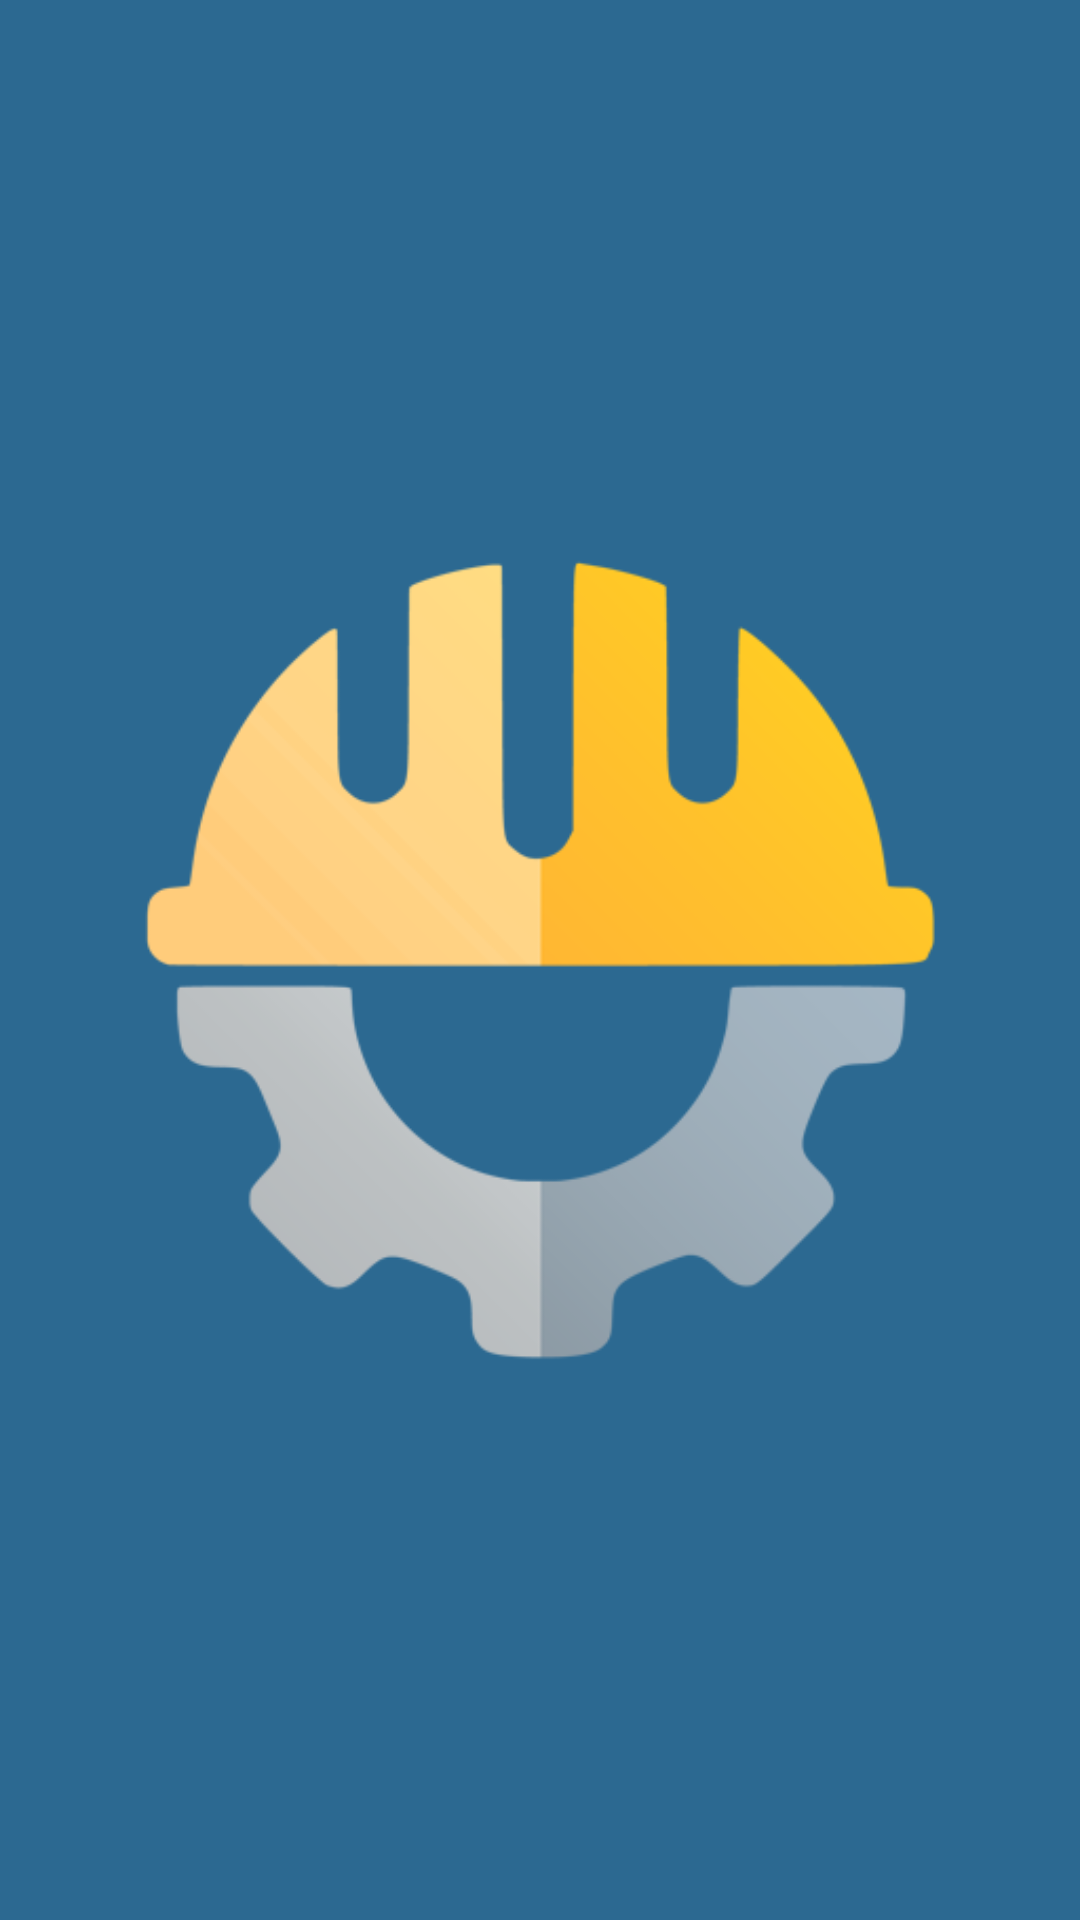

Here is an Android app screen rendered from its layout file. Give the layout XML and the strings, colors and styles it references.
<!-- AndroidManifest.xml: application theme AppTheme -->
<!-- res/layout/activity_logo_start.xml -->
<?xml version="1.0" encoding="utf-8"?>
<androidx.constraintlayout.widget.ConstraintLayout xmlns:android="http://schemas.android.com/apk/res/android"
    xmlns:app="http://schemas.android.com/apk/res-auto"
    xmlns:tools="http://schemas.android.com/tools"
    android:layout_width="match_parent"
    android:layout_height="match_parent"
    android:background="#2C6991"
    tools:context=".logo_start">

    <ImageView
        android:id="@+id/imageView6"
        android:layout_width="wrap_content"
        android:layout_height="wrap_content"
        android:scaleType="fitCenter"
        app:layout_constraintBottom_toBottomOf="parent"
        app:layout_constraintEnd_toEndOf="parent"
        app:layout_constraintStart_toStartOf="parent"
        app:layout_constraintTop_toTopOf="parent"
        app:srcCompat="@drawable/starter_logo2512" />
</androidx.constraintlayout.widget.ConstraintLayout>
<!-- resources referenced by this layout -->
<resources>
  <!-- drawable starter_logo2512: png bitmap (drawable, 20949 bytes) -->
  <style name="AppTheme" parent="Theme.AppCompat.Light.NoActionBar">
          
          <item name="colorPrimary">@color/colorPrimary</item>
          <item name="colorPrimaryDark">@color/colorPrimaryDark</item>
          <item name="colorAccent">@color/colorAccent</item>
      </style>
  <color name="colorPrimary">#FFAB40</color>
  <color name="colorPrimaryDark">#FFAB40</color>
  <color name="colorAccent">#CE2029</color>
</resources>
